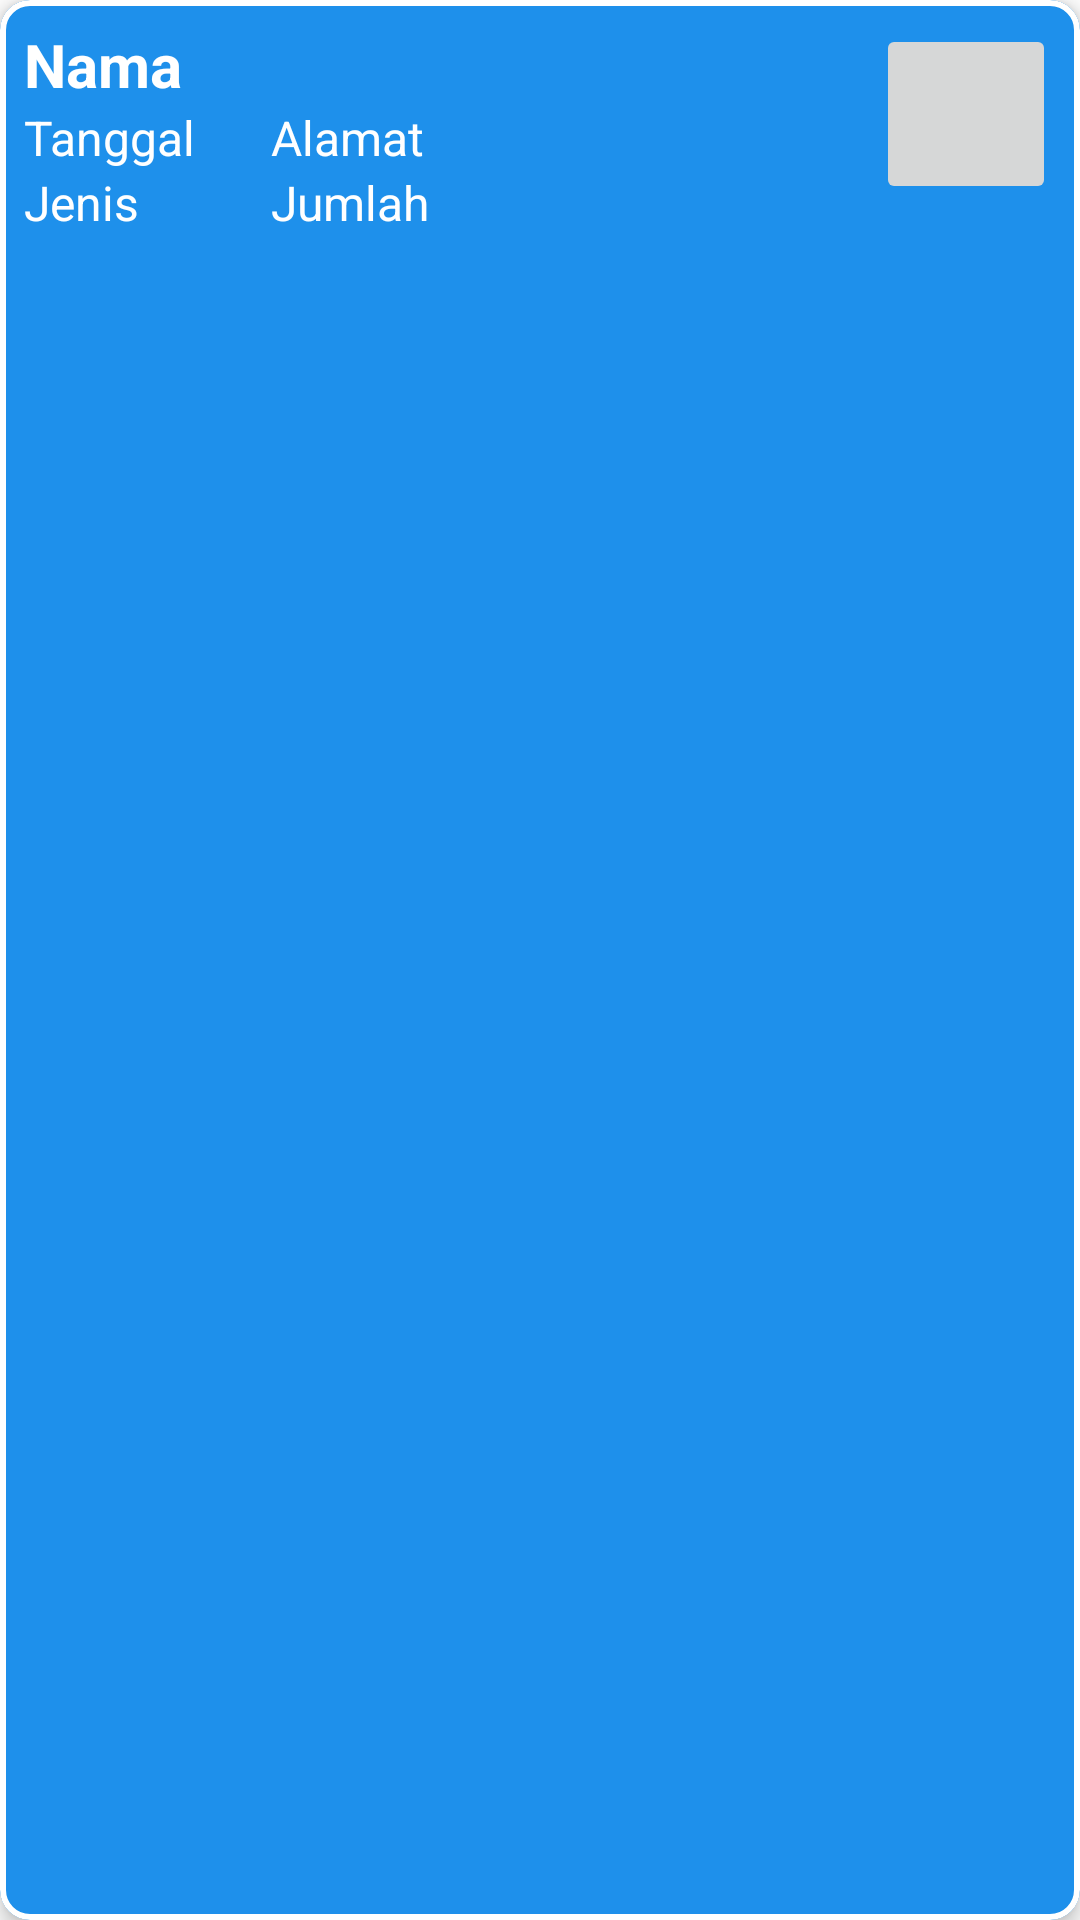

The Android layout XML behind this screen, and the referenced resources:
<!-- AndroidManifest.xml: application theme Theme.ChallengeBinar -->
<!-- res/layout/fragment_list_data_pengunjung.xml -->
<?xml version="1.0" encoding="utf-8"?>
<com.google.android.material.card.MaterialCardView android:id="@+id/item_parent"
    xmlns:android="http://schemas.android.com/apk/res/android"
    xmlns:app="http://schemas.android.com/apk/res-auto"
    android:layout_width="match_parent"
    android:layout_height="wrap_content"
    android:layout_marginHorizontal="8dp"
    android:layout_marginVertical="4dp"
    android:backgroundTint="@color/blue"
    app:cardCornerRadius="10dp"
    app:cardElevation="4dp"
    app:strokeColor="@color/white"
    app:strokeWidth="2dp"
    xmlns:tools="http://schemas.android.com/tools">

    <androidx.constraintlayout.widget.ConstraintLayout
        android:layout_width="match_parent"
        android:layout_height="match_parent"
        android:padding="8dp">
        <ImageButton
            android:id="@+id/btn_delete"
            android:layout_width="60dp"
            android:layout_height="60dp"
            app:layout_constraintTop_toTopOf="parent"
            app:layout_constraintTop_toBottomOf="parent"
            app:layout_constraintEnd_toEndOf="parent"
            android:src="@drawable/ic_baseline_delete_24"
            />

        <TextView
            android:id="@+id/tv_nama_pelanggan"
            android:layout_width="wrap_content"
            android:layout_height="wrap_content"
            android:text="@string/nama_pelanggan"
            android:textStyle="bold"
            android:textColor="@color/white"
            android:textSize="20sp"
            app:layout_constraintStart_toStartOf="parent"
            app:layout_constraintTop_toTopOf="parent" />

        <TextView
            android:id="@+id/tv_tanggal_pesanan"
            android:layout_width="wrap_content"
            android:layout_height="wrap_content"
            android:text="@string/tanggal_pesanan"
            android:textColor="@color/white"
            android:textSize="16sp"
            app:layout_constraintStart_toStartOf="parent"
            app:layout_constraintTop_toBottomOf="@id/tv_nama_pelanggan" />
        <TextView
            android:id="@+id/tv_alamat_pelanggan"
            android:layout_width="wrap_content"
            android:layout_height="wrap_content"
            android:text="@string/alamat"
            android:textColor="@color/white"
            android:textSize="16sp"
            android:layout_marginStart="25dp"
            app:layout_constraintStart_toEndOf="@id/tv_tanggal_pesanan"
            app:layout_constraintTop_toBottomOf="@id/tv_nama_pelanggan" />

        <TextView
            android:id="@+id/tv_jenis"
            android:layout_width="wrap_content"
            android:layout_height="wrap_content"
            android:text="@string/jenis"
            android:textColor="@color/white"
            android:textSize="16sp"
            app:layout_constraintStart_toStartOf="parent"
            app:layout_constraintTop_toBottomOf="@id/tv_tanggal_pesanan" />
        <TextView
            android:id="@+id/tv_jumlah_pesanan"
            android:layout_width="wrap_content"
            android:layout_height="wrap_content"
            android:text="@string/jumlah"
            android:textColor="@color/white"
            android:textSize="16sp"
            app:layout_constraintStart_toStartOf="@id/tv_alamat_pelanggan"
            app:layout_constraintTop_toBottomOf="@id/tv_alamat_pelanggan" />

    </androidx.constraintlayout.widget.ConstraintLayout>

</com.google.android.material.card.MaterialCardView>
<!-- resources referenced by this layout -->
<resources>
  <color name="blue">#1E90EB</color>
  <color name="white">#FFFFFFFF</color>
  <string name="alamat">Alamat</string>
  <string name="jenis">Jenis</string>
  <string name="jumlah">Jumlah</string>
  <string name="nama_pelanggan">Nama</string>
  <string name="tanggal_pesanan">Tanggal</string>
  <style name="Theme.ChallengeBinar" parent="Theme.MaterialComponents.DayNight.DarkActionBar">
          
          <item name="colorPrimary">@color/purple_500</item>
          <item name="colorPrimaryVariant">@color/purple_700</item>
          <item name="colorOnPrimary">@color/white</item>
          
          <item name="colorSecondary">@color/teal_200</item>
          <item name="colorSecondaryVariant">@color/teal_700</item>
          <item name="colorOnSecondary">@color/black</item>
          
          <item name="android:statusBarColor" tools:targetApi="l">?attr/colorPrimaryVariant</item>
          
      </style>
  <color name="purple_500">#FF6200EE</color>
  <color name="purple_700">#FF3700B3</color>
  <color name="teal_200">#FF03DAC5</color>
  <color name="teal_700">#FF018786</color>
  <color name="black">#FF000000</color>
</resources>
